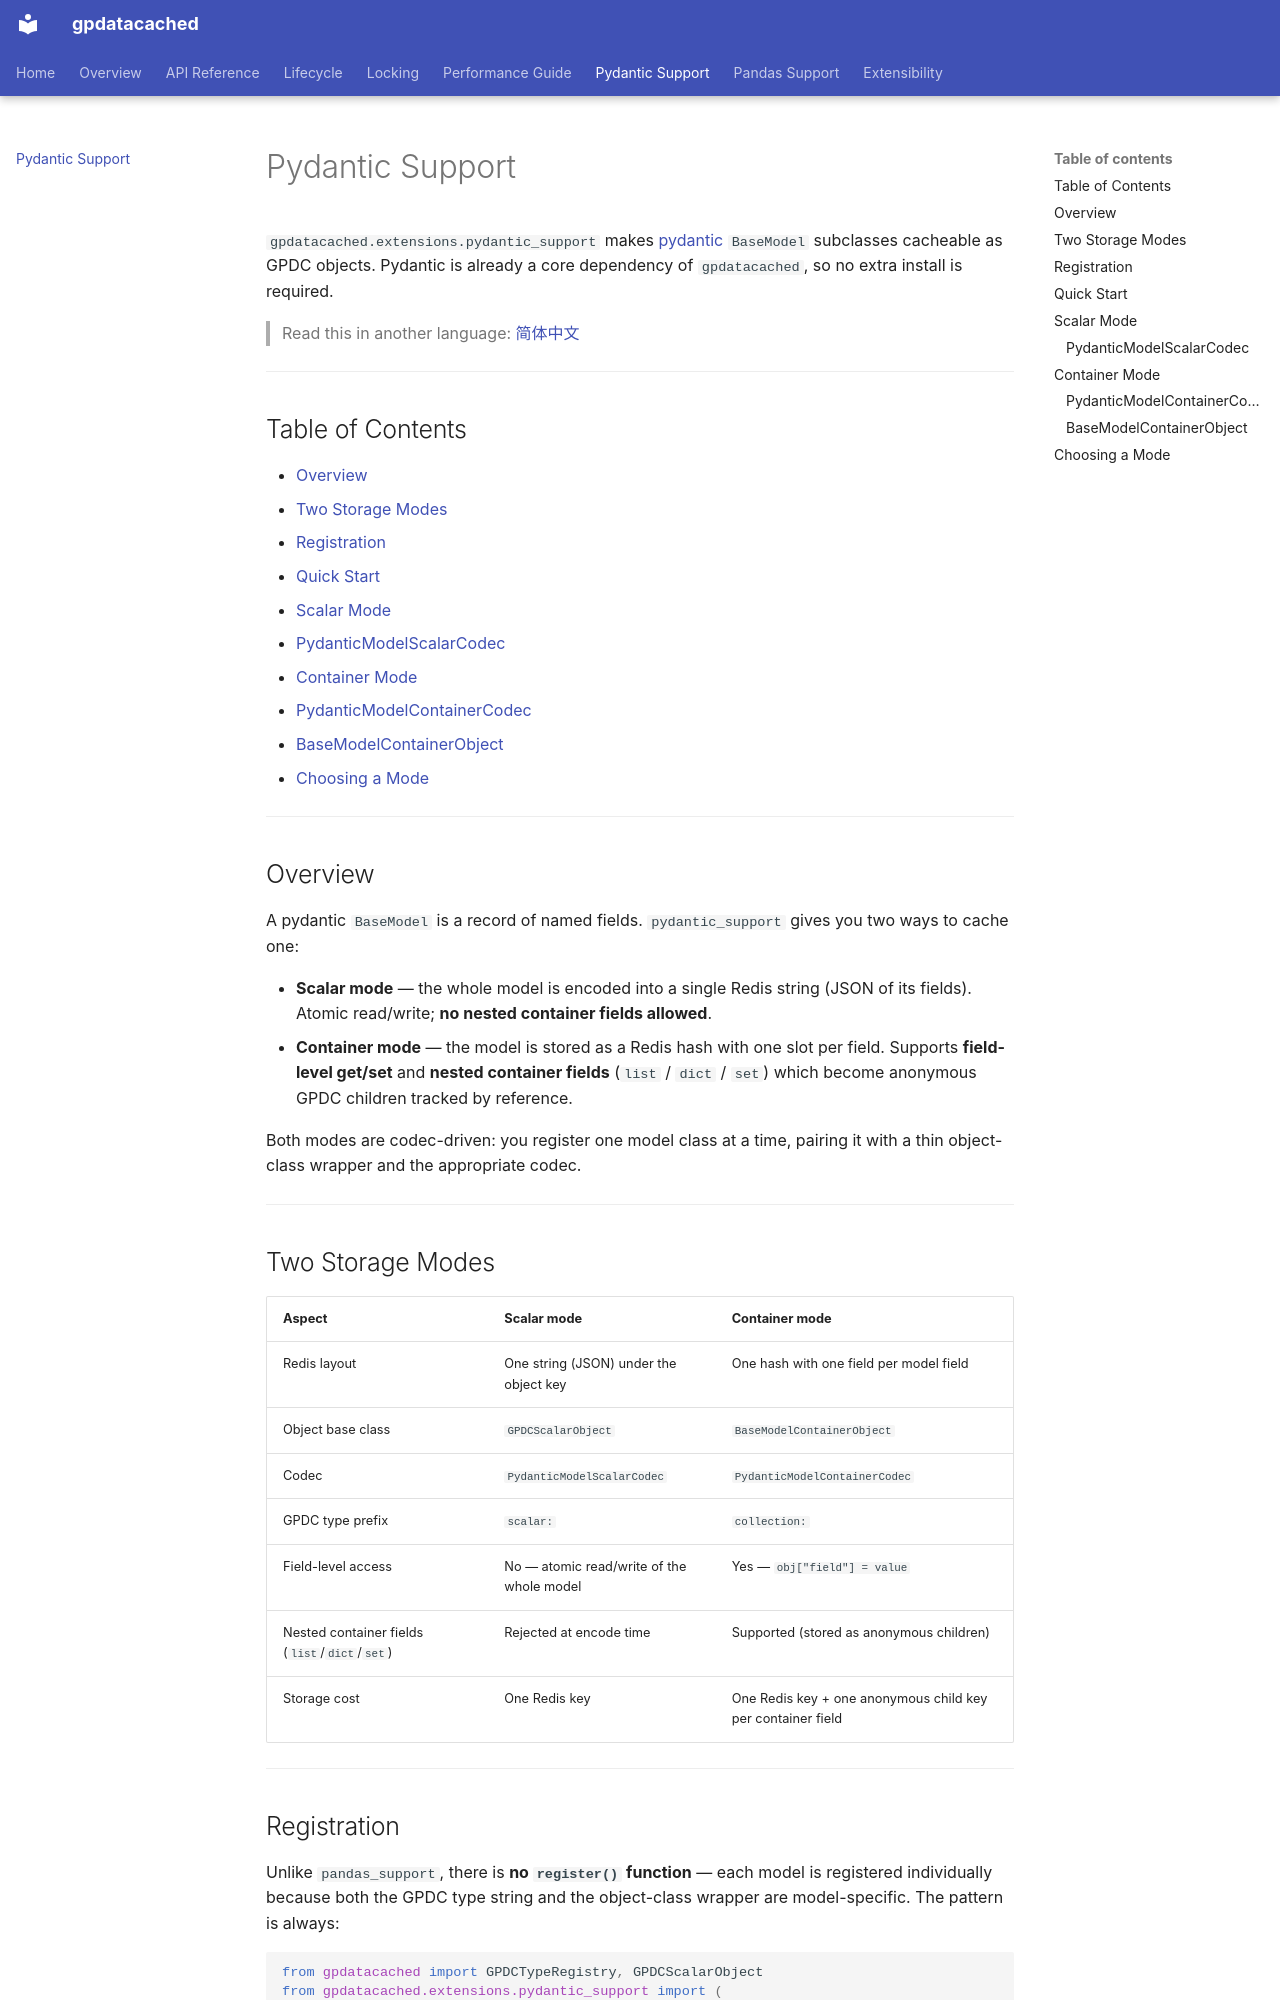

repository: LinnetCodes/gpdatacached · page: pydantic-support/index.html · generator: mkdocs

# Pydantic Support

`gpdatacached.extensions.pydantic_support` makes [pydantic](https://docs.pydantic.dev/) `BaseModel` subclasses cacheable as GPDC objects. Pydantic is already a core dependency of `gpdatacached`, so no extra install is required.

> Read this in another language: [简体中文](./zh-CN/pydantic-support.md)

---

## Table of Contents

- [Overview](#overview)
- [Two Storage Modes](#two-storage-modes)
- [Registration](#registration)
- [Quick Start](#quick-start)
- [Scalar Mode](#scalar-mode)
  - [PydanticModelScalarCodec](#pydanticmodelscalarcodec)
- [Container Mode](#container-mode)
  - [PydanticModelContainerCodec](#pydanticmodelcontainercodec)
  - [BaseModelContainerObject](#basemodelcontainerobject)
- [Choosing a Mode](#choosing-a-mode)

---

## Overview

A pydantic `BaseModel` is a record of named fields. `pydantic_support` gives you two ways to cache one:

- **Scalar mode** — the whole model is encoded into a single Redis string (JSON of its fields). Atomic read/write; **no nested container fields allowed**.
- **Container mode** — the model is stored as a Redis hash with one slot per field. Supports **field-level get/set** and **nested container fields** (`list` / `dict` / `set`) which become anonymous GPDC children tracked by reference.

Both modes are codec-driven: you register one model class at a time, pairing it with a thin object-class wrapper and the appropriate codec.

---

## Two Storage Modes

| Aspect | Scalar mode | Container mode |
|---|---|---|
| Redis layout | One string (JSON) under the object key | One hash with one field per model field |
| Object base class | `GPDCScalarObject` | `BaseModelContainerObject` |
| Codec | `PydanticModelScalarCodec` | `PydanticModelContainerCodec` |
| GPDC type prefix | `scalar:` | `collection:` |
| Field-level access | No — atomic read/write of the whole model | Yes — `obj["field"] = value` |
| Nested container fields (`list`/`dict`/`set`) | Rejected at encode time | Supported (stored as anonymous children) |
| Storage cost | One Redis key | One Redis key + one anonymous child key per container field |

---
